Labelled photos from "Augmented", an image-classification folder in KunyitAlami/Pembelajaran-mesin-1-dataset. The possible labels are: kosong, penuh, terisi.

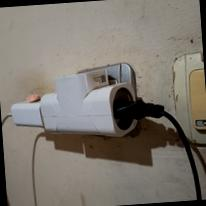
Label: terisi

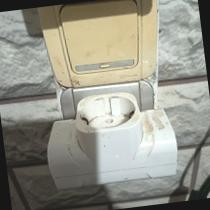
Label: kosong

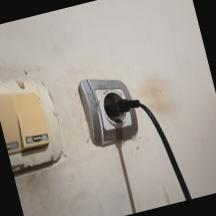
Label: penuh

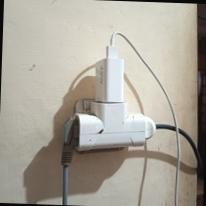
Label: penuh

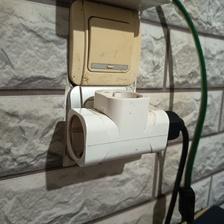
Label: terisi

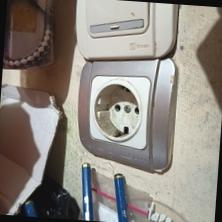
Label: kosong
